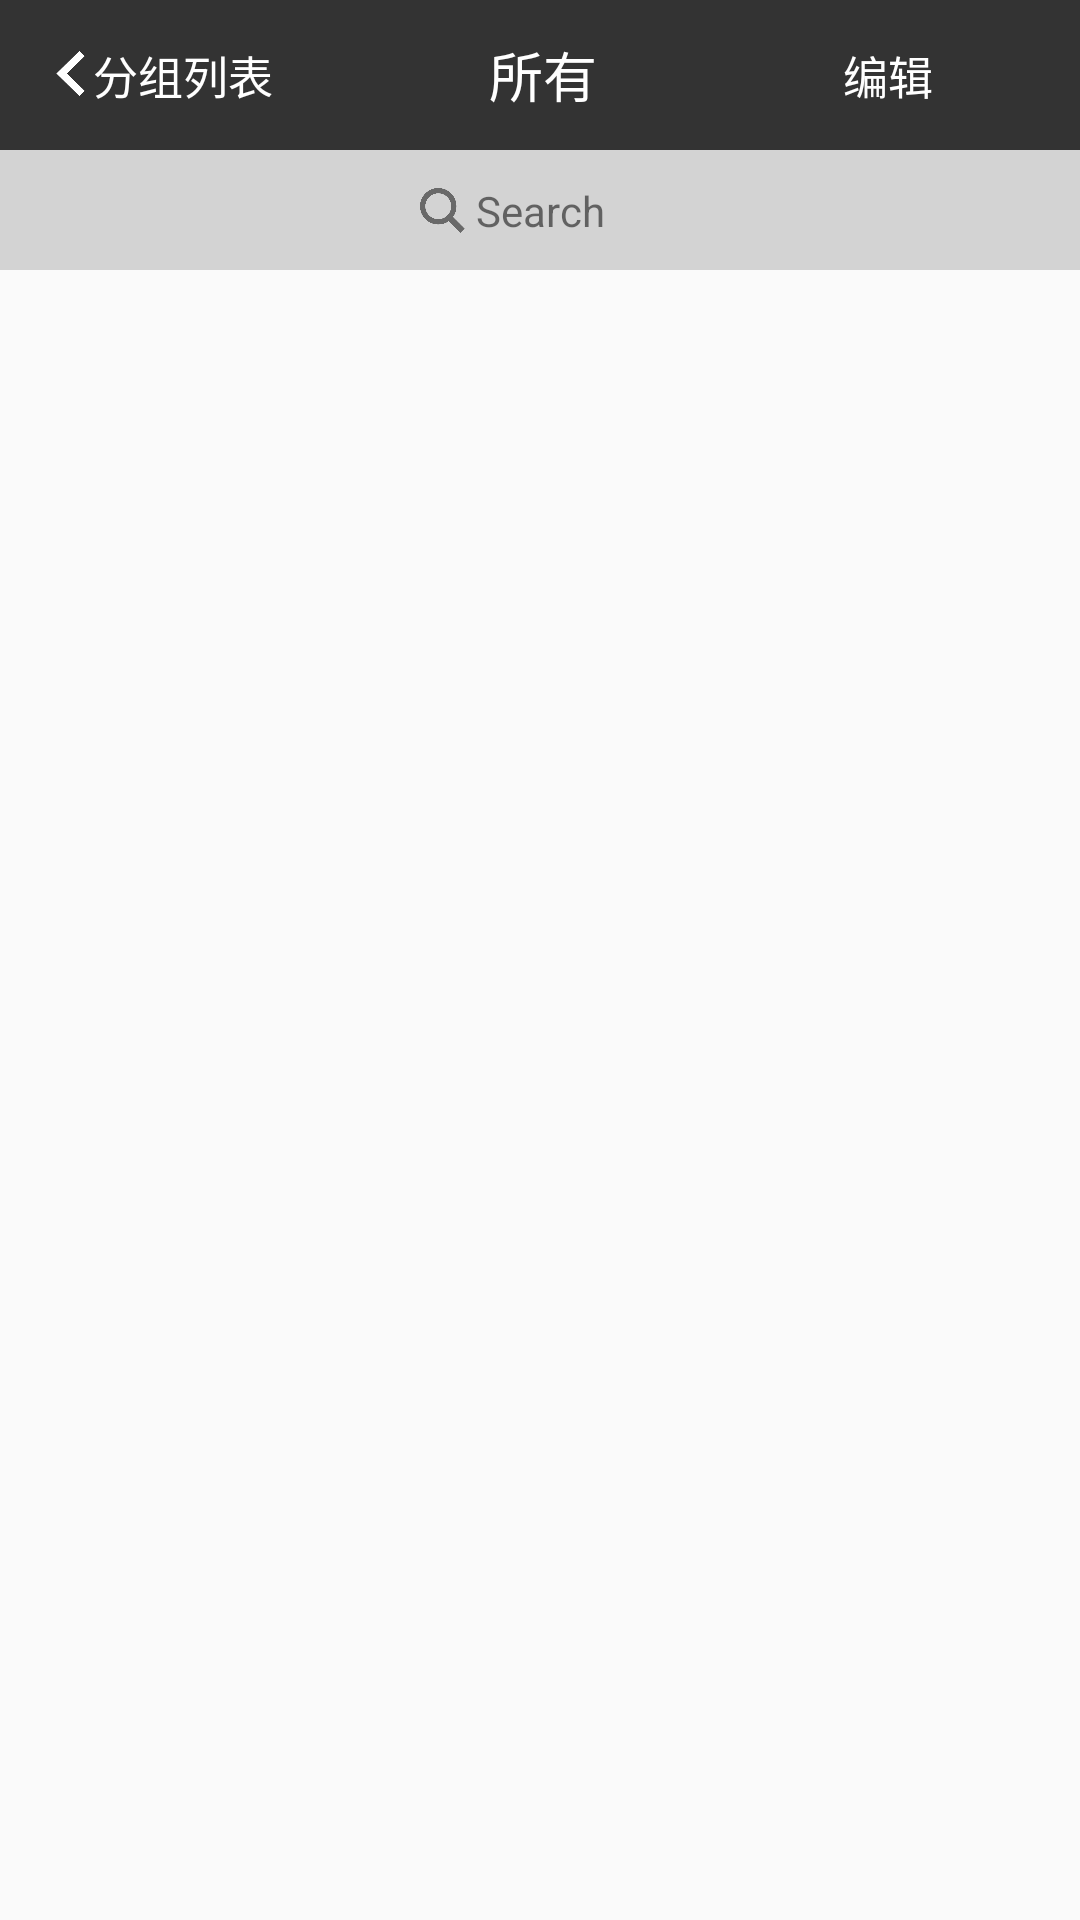

Layout XML and referenced resources for this Android screen:
<!-- AndroidManifest.xml: activity theme AppTheme.NoActionBar -->
<!-- res/layout/activity_details.xml -->
<?xml version="1.0" encoding="utf-8"?>
<android.support.constraint.ConstraintLayout xmlns:android="http://schemas.android.com/apk/res/android"
    xmlns:app="http://schemas.android.com/apk/res-auto"
    xmlns:tools="http://schemas.android.com/tools"
    android:id="@+id/container"
    android:layout_width="match_parent"
    android:layout_height="match_parent"
    tools:context="com.example.passwordmanager.DetailsActivity">

    /*---------------------------------正常页面--------------------------------------------*/
    <LinearLayout
        android:id="@+id/details_page"
        android:layout_width="match_parent"
        android:layout_height="match_parent"
        android:orientation="vertical">

        /*-------------------------------标题栏--------------------------------------------*/
        <android.support.v7.widget.Toolbar
            android:id="@+id/details_toolbar"
            android:layout_width="match_parent"
            android:layout_height="50dp"
            android:background="@color/black"
            app:popupTheme="@style/AppTheme.PopupOverlay" >

            <LinearLayout

                android:layout_width="wrap_content"
                android:layout_height="wrap_content"
                android:orientation="horizontal">
                <ImageView
                    android:layout_width="15dp"
                    android:layout_height="15dp"
                    android:layout_marginTop="3dp"
                    android:src="@mipmap/left3"/>
                <TextView
                    android:id="@+id/back_to_grouplist"
                    android:layout_width="wrap_content"
                    android:layout_height="wrap_content"
                    android:text="分组列表"
                    android:textSize="15dp"
                    android:textColor="#FFFFFF"/>
            </LinearLayout>

            <TextView
                android:id="@+id/titlebar2"
                android:layout_width="180dp"
                android:layout_height="wrap_content"
                android:text="所有"
                android:textColor="#FFFFFF"
                android:textSize="18dp"
                android:textAlignment="center"
                android:layout_alignParentTop="true"
                android:layout_alignParentLeft="true"
                android:layout_marginTop="10dp"/>

            <LinearLayout
                android:layout_width="wrap_content"
                android:layout_height="wrap_content"
                android:orientation="horizontal">
                <TextView
                    android:id="@+id/edit"
                    android:layout_width="wrap_content"
                    android:layout_height="wrap_content"
                    android:text="编辑"
                    android:textSize="15dp"
                    android:textColor="#FFFFFF"
                    android:layout_marginLeft="10dp"/>
                <ImageView
                    android:id="@+id/add"
                    android:layout_width="18dp"
                    android:layout_height="18dp"
                    android:src="@mipmap/add2"
                    android:layout_marginLeft="20dp"/>
            </LinearLayout>

        </android.support.v7.widget.Toolbar>


        /*----------------------------------搜索框----------------------------------------------*/
        <RelativeLayout
            android:layout_width="match_parent"
            android:layout_height="wrap_content"
            android:paddingTop="5dp"
            android:paddingBottom="5dp"
            android:paddingLeft="10dp"
            android:paddingRight="10dp"
            android:background="@color/lightgray"
            app:layout_constraintTop_toBottomOf="@+id/details_toolbar">
            <android.support.constraint.ConstraintLayout
                android:layout_width="match_parent"
                android:layout_height="30dp"
                android:background="@drawable/search"
                android:id="@+id/search_area">
                <ImageView
                    android:id="@+id/search_icon"
                    android:layout_width="15dp"
                    android:layout_height="15dp"
                    android:src="@mipmap/search"
                    android:layout_marginLeft="130dp"
                    app:layout_constraintLeft_toLeftOf="parent"
                    app:layout_constraintTop_toTopOf="parent"
                    app:layout_constraintBottom_toBottomOf="parent"/>
                <TextView
                    android:id="@+id/search_hint"
                    android:layout_width="wrap_content"
                    android:layout_height="wrap_content"
                    android:textAlignment="center"
                    android:text="Search"
                    app:layout_constraintTop_toTopOf="parent"
                    app:layout_constraintBottom_toBottomOf="parent"
                    app:layout_constraintLeft_toLeftOf="parent"
                    app:layout_constraintRight_toRightOf="parent"/>
                <EditText
                    android:id="@+id/search_input"
                    android:layout_width="match_parent"
                    android:layout_height="wrap_content"
                    android:layout_marginLeft="30dp"
                    android:visibility="gone"
                    app:layout_constraintLeft_toLeftOf="parent"
                    app:layout_constraintTop_toTopOf="parent"
                    app:layout_constraintBottom_toBottomOf="parent"
                    android:background="@null"
                    android:textColor="@color/dimgray"
                    android:textSize="15dp"
                    android:imeOptions="actionSearch"
                    android:singleLine="true"/>
            </android.support.constraint.ConstraintLayout>

            <TextView
                android:id="@+id/search_cancel"
                android:layout_width="wrap_content"
                android:layout_height="wrap_content"
                android:text="取消"
                android:textColor="@color/dimgray"
                android:layout_alignParentRight="true"
                android:layout_centerVertical="true"
                android:visibility="gone"/>
        </RelativeLayout>

        <android.support.v7.widget.RecyclerView
            android:layout_width="match_parent"
            android:layout_height="wrap_content"
            android:id="@+id/details_RecyclerView">

        </android.support.v7.widget.RecyclerView>

        <android.support.v7.widget.RecyclerView
            android:layout_width="match_parent"
            android:layout_height="wrap_content"
            android:id="@+id/search_RecyclerView"
            android:visibility="gone">

        </android.support.v7.widget.RecyclerView>

    </LinearLayout>

    <LinearLayout
        android:id="@+id/chooseVariety_page"
        android:layout_width="match_parent"
        android:layout_height="match_parent"
        android:orientation="vertical"
        android:visibility="gone">

        <android.support.v7.widget.Toolbar
            android:layout_width="match_parent"
            android:layout_height="50dp"
            android:background="@color/black"
            app:popupTheme="@style/AppTheme.PopupOverlay" >
            <TextView
                android:id="@+id/variety_cancel"
                android:layout_width="wrap_content"
                android:layout_height="wrap_content"
                android:text="取消"
                android:textColor="#FFFFFF"/>
            <TextView
                android:layout_width="wrap_content"
                android:layout_height="wrap_content"
                android:text="选择类别"
                android:textColor="#FFFFFF"
                android:textSize="18dp"
                android:layout_marginLeft="120dp"/>
        </android.support.v7.widget.Toolbar>

        <android.support.v7.widget.RecyclerView
            android:id="@+id/variety_recyclerView"
            android:layout_width="match_parent"
            android:layout_height="wrap_content">

        </android.support.v7.widget.RecyclerView>

    </LinearLayout>


</android.support.constraint.ConstraintLayout>
<!-- resources referenced by this layout -->
<resources>
  <color name="black">#333333</color>
  <color name="dimgray">#696969</color>
  <color name="lightgray">#D3D3D3</color>
  <!-- drawable search: png bitmap (mipmap-hdpi, 9290 bytes) -->
  <!-- mipmap left3: png bitmap (mipmap-hdpi, 5268 bytes) -->
  <!-- mipmap search: png bitmap (mipmap-hdpi, 9290 bytes) -->
  <style name="AppTheme.PopupOverlay" parent="ThemeOverlay.AppCompat.Light" />
  <style name="AppTheme.NoActionBar">
          <item name="windowActionBar">false</item>
          <item name="windowNoTitle">true</item>
      </style>
</resources>
